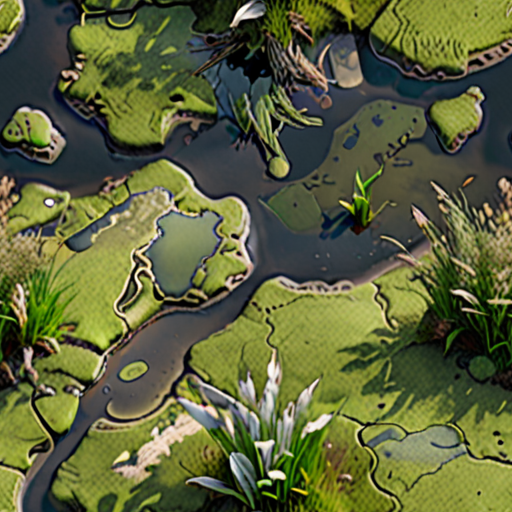
Generation parameters embedded in this image by AUTOMATIC1111 Stable Diffusion web UI or a fork of it (Forge, ...) (PNG 'parameters' text chunk):
((photorealistic)) (high quality) seamless marsh map tile<lora:add-detail-xl:.5>  <lora:xl_more_art-full_v1:.75>
Negative prompt: negativeXL_D
Steps: 40, Sampler: DPM++ 2M, Schedule type: Karras, CFG scale: 9, Seed: 1752349649, Size: 512x512, Model hash: 4496b36d48, Model: dreamshaperXL_v21TurboDPMSDE, Tiling: True, Lora hashes: "add-detail-xl: 9c783c8ce46c, xl_more_art-full_v1: fe3b4816be83", Version: v1.9.4